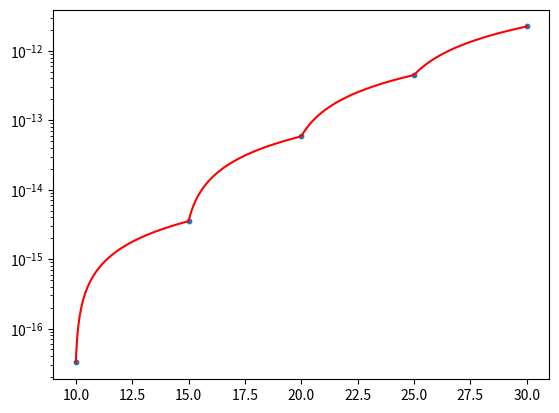

Python code for this plot: (Note: this script raises an exception after producing the figure.)
import math
import os
import numpy as np

import matplotlib
matplotlib.use('Agg')  # prevents "no display" error on headless systems
import matplotlib.pyplot as plt
from scipy.optimize import curve_fit

# Define exponential function
# def power_law(x, A, b, c):
#     return A * x**b+c

def power_law(x, A, b, c):
    return A * x**b+c


def log_expo(x, logA, b):
    return logA + b * x

decay_width_by_DeltaM_4bd_mstop500 = {10.:3.25e-17, 15.:3.52e-15, 20.:5.86e-14, 25.:4.48e-13, 30.:2.24e-12}

# Get sorted keys for interpolation
delta_m_keys = sorted(decay_width_by_DeltaM_4bd_mstop500.keys())
delta_m_vals = [decay_width_by_DeltaM_4bd_mstop500[k] for k in delta_m_keys]

Delta_m = 12
mStop = 500

# Get the base width at mStop=500 (interpolated if needed)
if Delta_m in delta_m_keys:
    width_500 = decay_width_by_DeltaM_4bd_mstop500[Delta_m]
else:
    width_500 = np.interp(Delta_m, delta_m_keys, delta_m_vals)

# NOW scale properly to actual mStop
decay_width_by_mstop_4bd = width_500 * (500.0 / mStop)


print(delta_m_keys)
print(delta_m_vals)

# Example input data
x = delta_m_keys
y = delta_m_vals
x = np.array(x)
y = np.array(y)

# Create scatter plot (no label yet)
plt.yscale("log")
scatter = plt.scatter(x, y, s=10)

# Create fine x values for interpolation
x_interp = np.linspace(min(x), max(x), 1000)
y_interp = np.interp(x_interp, x, y)
line, = plt.plot(x_interp, y_interp, label='Interpolated', color='red')


# Fit the exponential curve to the data
weights = 1.0 / y
popt, pcov = curve_fit(power_law, x, y, p0=(1e-17, 8, -8), sigma=weights)  # initial guesses (A=1, b=0.5)
A_fit, b_fit, c_fit = popt
y_fit = power_law(x_interp, A_fit, b_fit, c_fit)

# logy = np.log(y)
# weights = 1.0 / y
# popt, pcov = curve_fit(log_expo, x, logy, sigma=weights)
# A_fit = np.exp(popt[0])
# b_fit = popt[1]
# y_fit = log_expo(x_interp, A_fit, b_fit)



# Plot exponential fit
label_fit = 'Exp Fit: A={:.2e}, b={:.2e}, c={:.2e}'.format(A_fit, b_fit, c_fit)
#label_fit = 'Exp Fit: A={:.2e}, b={:.2e}'.format(A_fit, b_fit)

line_fit, = plt.plot(x_interp, y_fit, label=label_fit, color='green')




# Add labels, title
plt.xlabel('DeltaM')
plt.ylabel('decay width')
plt.title('decay width by DeltaM 4bd mstop500')

# Set log scale for y-axis


# Manually set legend labels
#plt.legend([scatter], ['My Data Points'], title='Legend Title', loc='upper left')
#plt.legend([scatter, line, line_fit], ['Data Points', 'Linearly interpolated', 'power law fit'])
# Legend
plt.legend()

# Save and show the plot
plt.savefig('widths.png')
